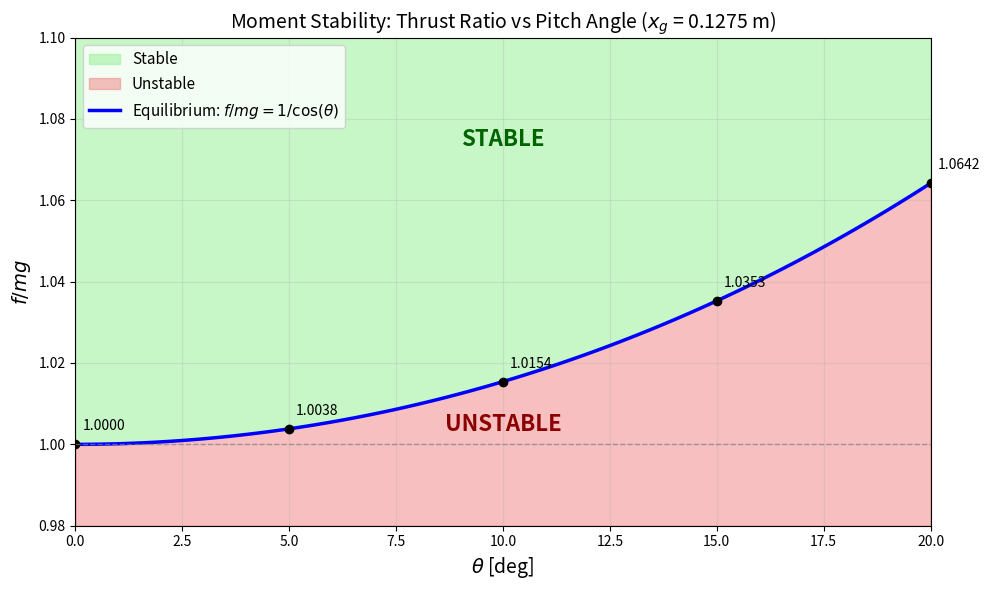

Write Python code to recreate this figure. (Note: this script raises an exception after producing the figure.)
"""
Thrust ratio analysis for S550 hexarotor.

Given x_g = 0.255/2.0 m, find required total thrust f as function of theta.
From force equilibrium: f * cos(theta) = mg
Therefore: f/mg = 1/cos(theta) = sec(theta)
"""
import numpy as np
import matplotlib.pyplot as plt

# ==========================
# S550 Drone Parameters
# ==========================
m = 2.9           # Mass [kg]
l = 0.265         # Arm length [m]
g = 9.81          # Gravity [m/s^2]

mg = m * g

# ==========================
# Given parameters
# ==========================
x_g = 0.255 / 2.0  # [m] = 0.1275 m

# ==========================
# Theta range: 0 to 20 degrees
# ==========================
theta_deg = np.linspace(0, 20, 100)
theta_rad = np.deg2rad(theta_deg)

# ==========================
# Force equilibrium: f * cos(theta) = mg
# ==========================
# f = mg / cos(theta)
# f/mg = 1/cos(theta) = sec(theta)

f_ratio = 1.0 / np.cos(theta_rad)

# ==========================
# Plot
# ==========================
fig, ax = plt.subplots(figsize=(10, 6))

# Define y-axis limits
y_min, y_max = 0.98, 1.10

# Fill STABLE region (above the curve)
ax.fill_between(theta_deg, f_ratio, y_max,
                color='lightgreen', alpha=0.5, label='Stable')

# Fill UNSTABLE region (below the curve)
ax.fill_between(theta_deg, y_min, f_ratio,
                color='lightcoral', alpha=0.5, label='Unstable')

# Plot the equilibrium curve
ax.plot(theta_deg, f_ratio, 'b-', linewidth=2.5, label=r'Equilibrium: $f/mg = 1/\cos(\theta)$')

# Mark specific points
theta_marks = [0, 5, 10, 15, 20]
for theta in theta_marks:
    f_val = 1.0 / np.cos(np.deg2rad(theta))
    ax.plot(theta, f_val, 'ko', markersize=6)
    ax.annotate(f'{f_val:.4f}', (theta, f_val),
                textcoords='offset points', xytext=(5, 10), fontsize=10)

# Add Stable/Unstable text labels
ax.text(10, 1.075, 'STABLE', fontsize=16, fontweight='bold',
        color='darkgreen', ha='center', va='center')
ax.text(10, 1.005, 'UNSTABLE', fontsize=16, fontweight='bold',
        color='darkred', ha='center', va='center')

ax.set_xlabel(r'$\theta$ [deg]', fontsize=14)
ax.set_ylabel(r'$f / mg$', fontsize=14)
ax.set_title(r'Moment Stability: Thrust Ratio vs Pitch Angle ($x_g$ = %.4f m)' % x_g, fontsize=14)
ax.legend(loc='upper left', fontsize=11)
ax.grid(True, alpha=0.3, zorder=5)
ax.set_xlim([0, 20])
ax.set_ylim([y_min, y_max])

# Add horizontal line at f/mg = 1
ax.axhline(y=1.0, color='gray', linestyle='--', linewidth=1, alpha=0.7)

plt.tight_layout()
plt.savefig('analysis/thrust_vs_theta.png', dpi=150, bbox_inches='tight')
plt.savefig('analysis/thrust_vs_theta.pdf', bbox_inches='tight')
print("Saved: analysis/thrust_vs_theta.png, analysis/thrust_vs_theta.pdf")

# ==========================
# Print values
# ==========================
print("\n" + "="*50)
print(f"x_g = {x_g:.4f} m = {x_g*1000:.2f} mm")
print("="*50)
print(f"{'theta [deg]':>12} | {'cos(theta)':>12} | {'f/mg':>12} | {'f [N]':>12}")
print("-"*50)
for theta in [0, 5, 10, 15, 20]:
    cos_val = np.cos(np.deg2rad(theta))
    f_ratio_val = 1.0 / cos_val
    f_val = f_ratio_val * mg
    print(f"{theta:>12.0f} | {cos_val:>12.6f} | {f_ratio_val:>12.6f} | {f_val:>12.4f}")

plt.show()
